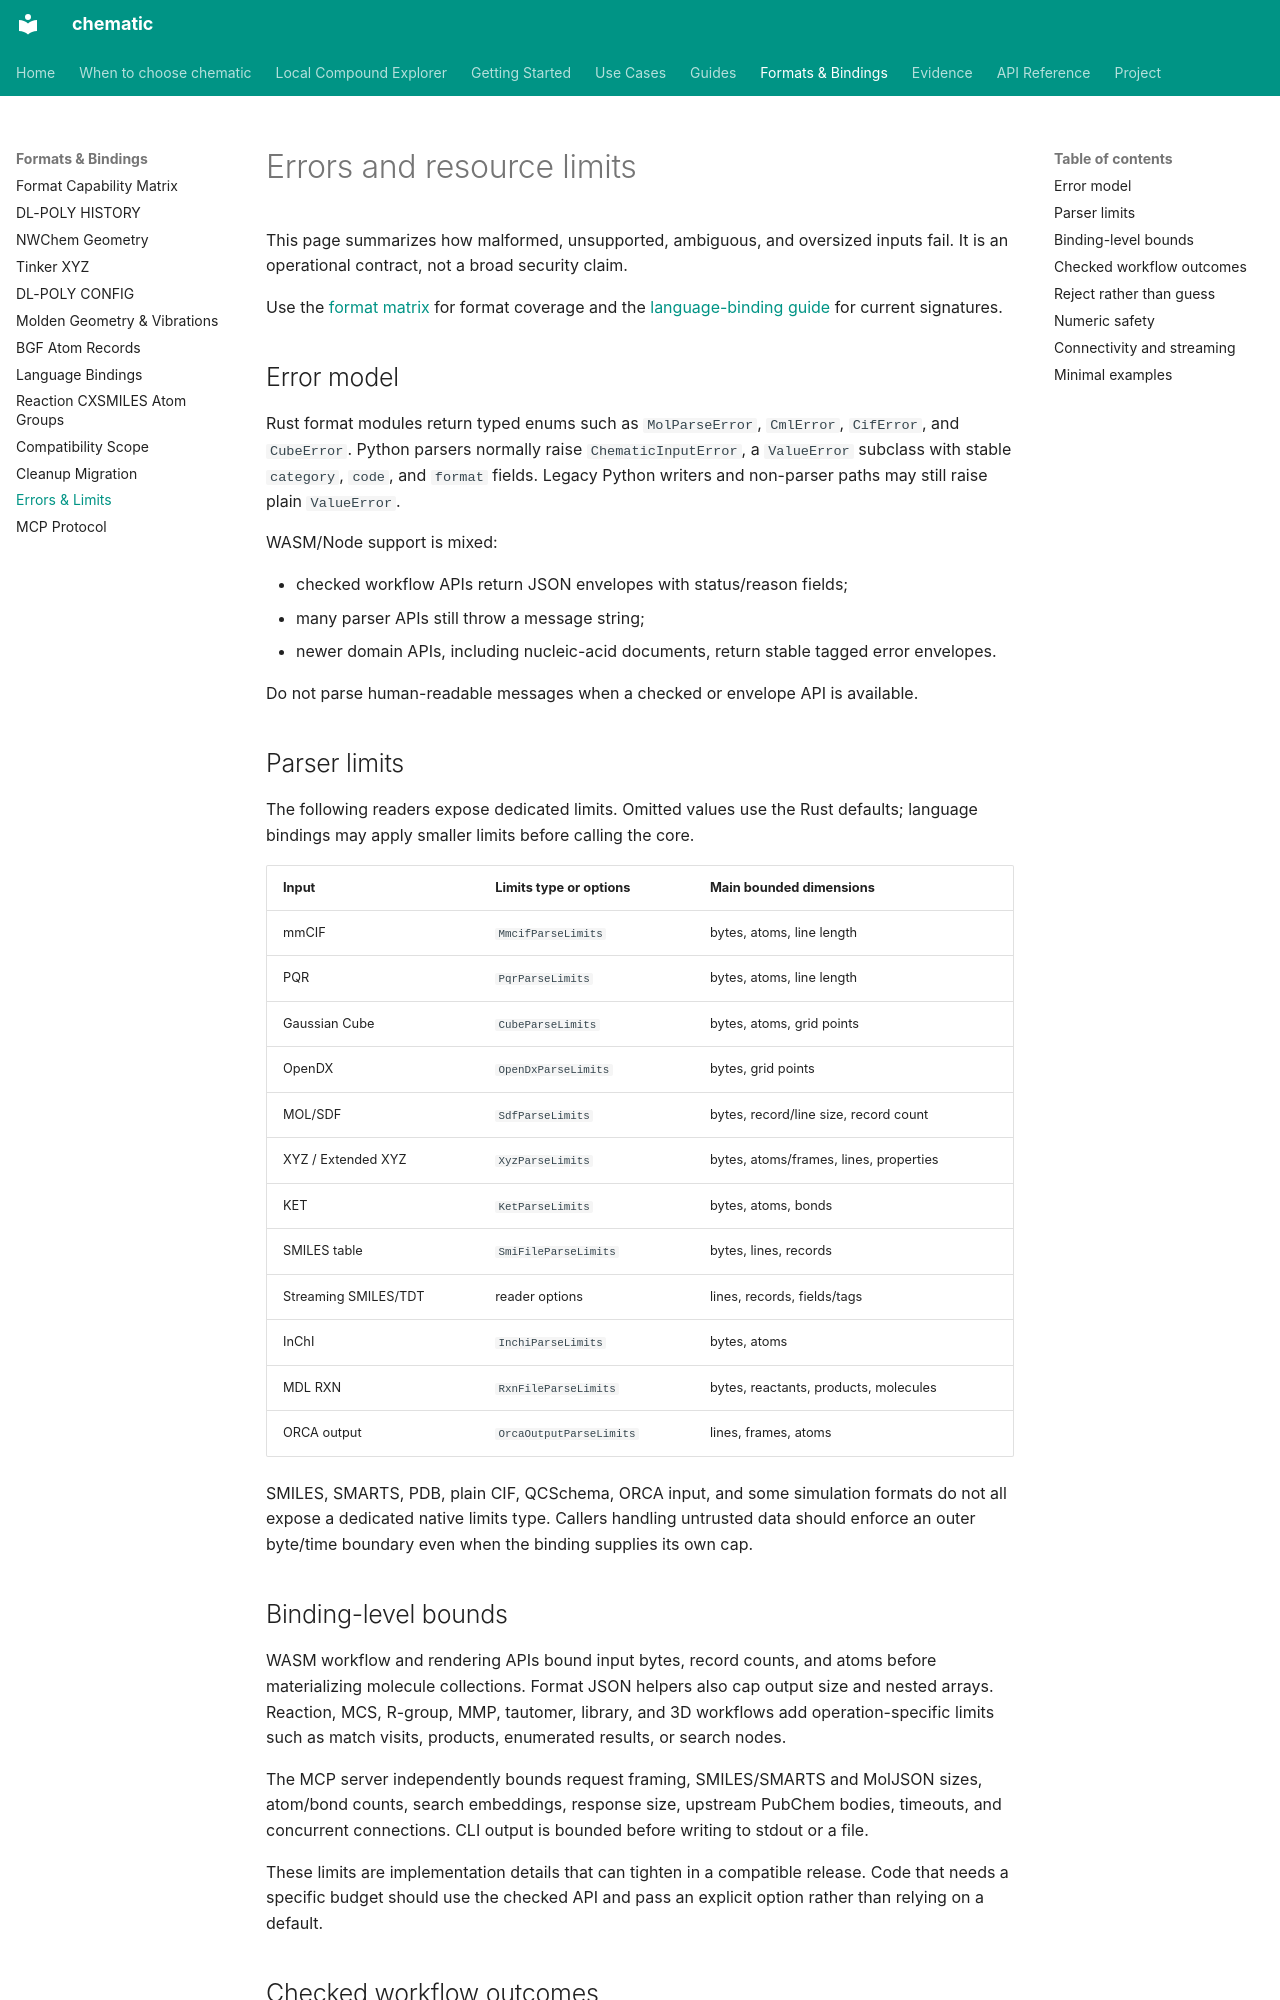

repository: kent-tokyo/chematic · page: reference/error-and-limits/index.html · generator: mkdocs

# Errors and resource limits

This page summarizes how malformed, unsupported, ambiguous, and oversized
inputs fail. It is an operational contract, not a broad security claim.

Use the [format matrix](format-capabilities.md) for format coverage and the
[language-binding guide](language-bindings.md) for current signatures.

## Error model

Rust format modules return typed enums such as `MolParseError`, `CmlError`,
`CifError`, and `CubeError`. Python parsers normally raise
`ChematicInputError`, a `ValueError` subclass with stable `category`, `code`,
and `format` fields. Legacy Python writers and non-parser paths may still raise
plain `ValueError`.

WASM/Node support is mixed:

- checked workflow APIs return JSON envelopes with status/reason fields;
- many parser APIs still throw a message string;
- newer domain APIs, including nucleic-acid documents, return stable tagged
  error envelopes.

Do not parse human-readable messages when a checked or envelope API is
available.

## Parser limits

The following readers expose dedicated limits. Omitted values use the Rust
defaults; language bindings may apply smaller limits before calling the core.

| Input | Limits type or options | Main bounded dimensions |
|---|---|---|
| mmCIF | `MmcifParseLimits` | bytes, atoms, line length |
| PQR | `PqrParseLimits` | bytes, atoms, line length |
| Gaussian Cube | `CubeParseLimits` | bytes, atoms, grid points |
| OpenDX | `OpenDxParseLimits` | bytes, grid points |
| MOL/SDF | `SdfParseLimits` | bytes, record/line size, record count |
| XYZ / Extended XYZ | `XyzParseLimits` | bytes, atoms/frames, lines, properties |
| KET | `KetParseLimits` | bytes, atoms, bonds |
| SMILES table | `SmiFileParseLimits` | bytes, lines, records |
| Streaming SMILES/TDT | reader options | lines, records, fields/tags |
| InChI | `InchiParseLimits` | bytes, atoms |
| MDL RXN | `RxnFileParseLimits` | bytes, reactants, products, molecules |
| ORCA output | `OrcaOutputParseLimits` | lines, frames, atoms |

SMILES, SMARTS, PDB, plain CIF, QCSchema, ORCA input, and some simulation
formats do not all expose a dedicated native limits type. Callers handling
untrusted data should enforce an outer byte/time boundary even when the
binding supplies its own cap.
